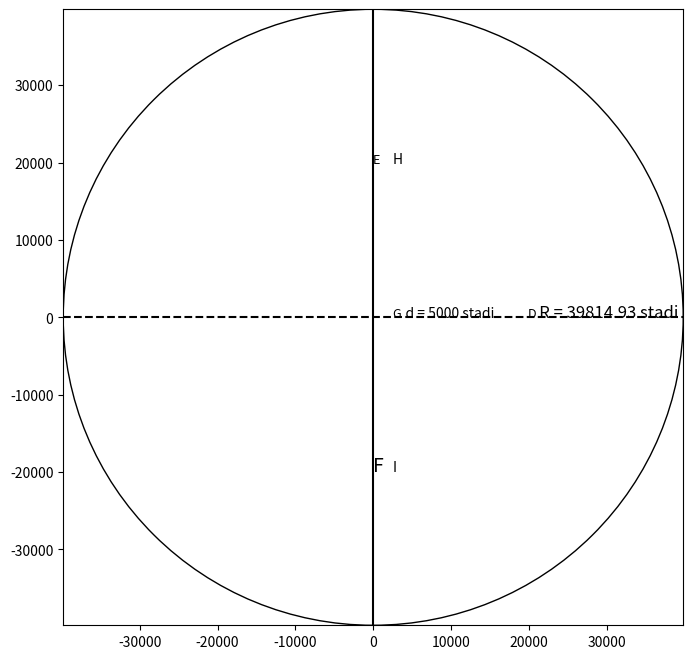

Reproduce this figure in Python.
import math
import matplotlib.pyplot as plt

def calculate_radius(angle, distance):
    """
    Calcola il raggio della Terra a partire dall'angolo sotteso dall'arco di meridiano e dalla sua distanza.
    """
    angle = math.radians(angle)
    radius = distance / (2 * math.sin(angle / 2))
    return radius

if __name__ == '__main__':
    # Dati forniti da Eratostene
    distance = 5000 # in stadi (circa 930 km)
    angle = 7.2 # in gradi

    # Calcola il raggio della Terra
    radius = calculate_radius(angle, distance)
    print(f"Il raggio della Terra è di circa {radius:.2f} stadi.")

    # Rappresenta graficamente la situazione
    fig, ax = plt.subplots(figsize=(8, 8))
    ax.set_xlim([-radius, radius])
    ax.set_ylim([-radius, radius])
    circle = plt.Circle((0, 0), radius, fill=False)
    ax.add_artist(circle)
    ax.plot([0, 0], [-radius, radius], 'k-')
    ax.plot([-radius, radius], [0, 0], 'k--')
    ax.text(radius / 2, 0, 'D', fontsize=9)
    ax.text(0, radius / 2, 'E', fontsize=9)
    ax.text(0, -radius / 2, 'F', fontsize=14)
    ax.text(distance / 2, 0, 'G', fontsize=9)
    ax.text(distance / 2, radius / 2, 'H', fontsize=10)
    ax.text(distance / 2, -radius / 2, 'I', fontsize=10)
    ax.text(distance / 2, -10, f'    d = {distance} stadi', fontsize=10)
    ax.text(radius / 2, 10, f'   R = {radius:.2f} stadi', fontsize=12)
    plt.show()
